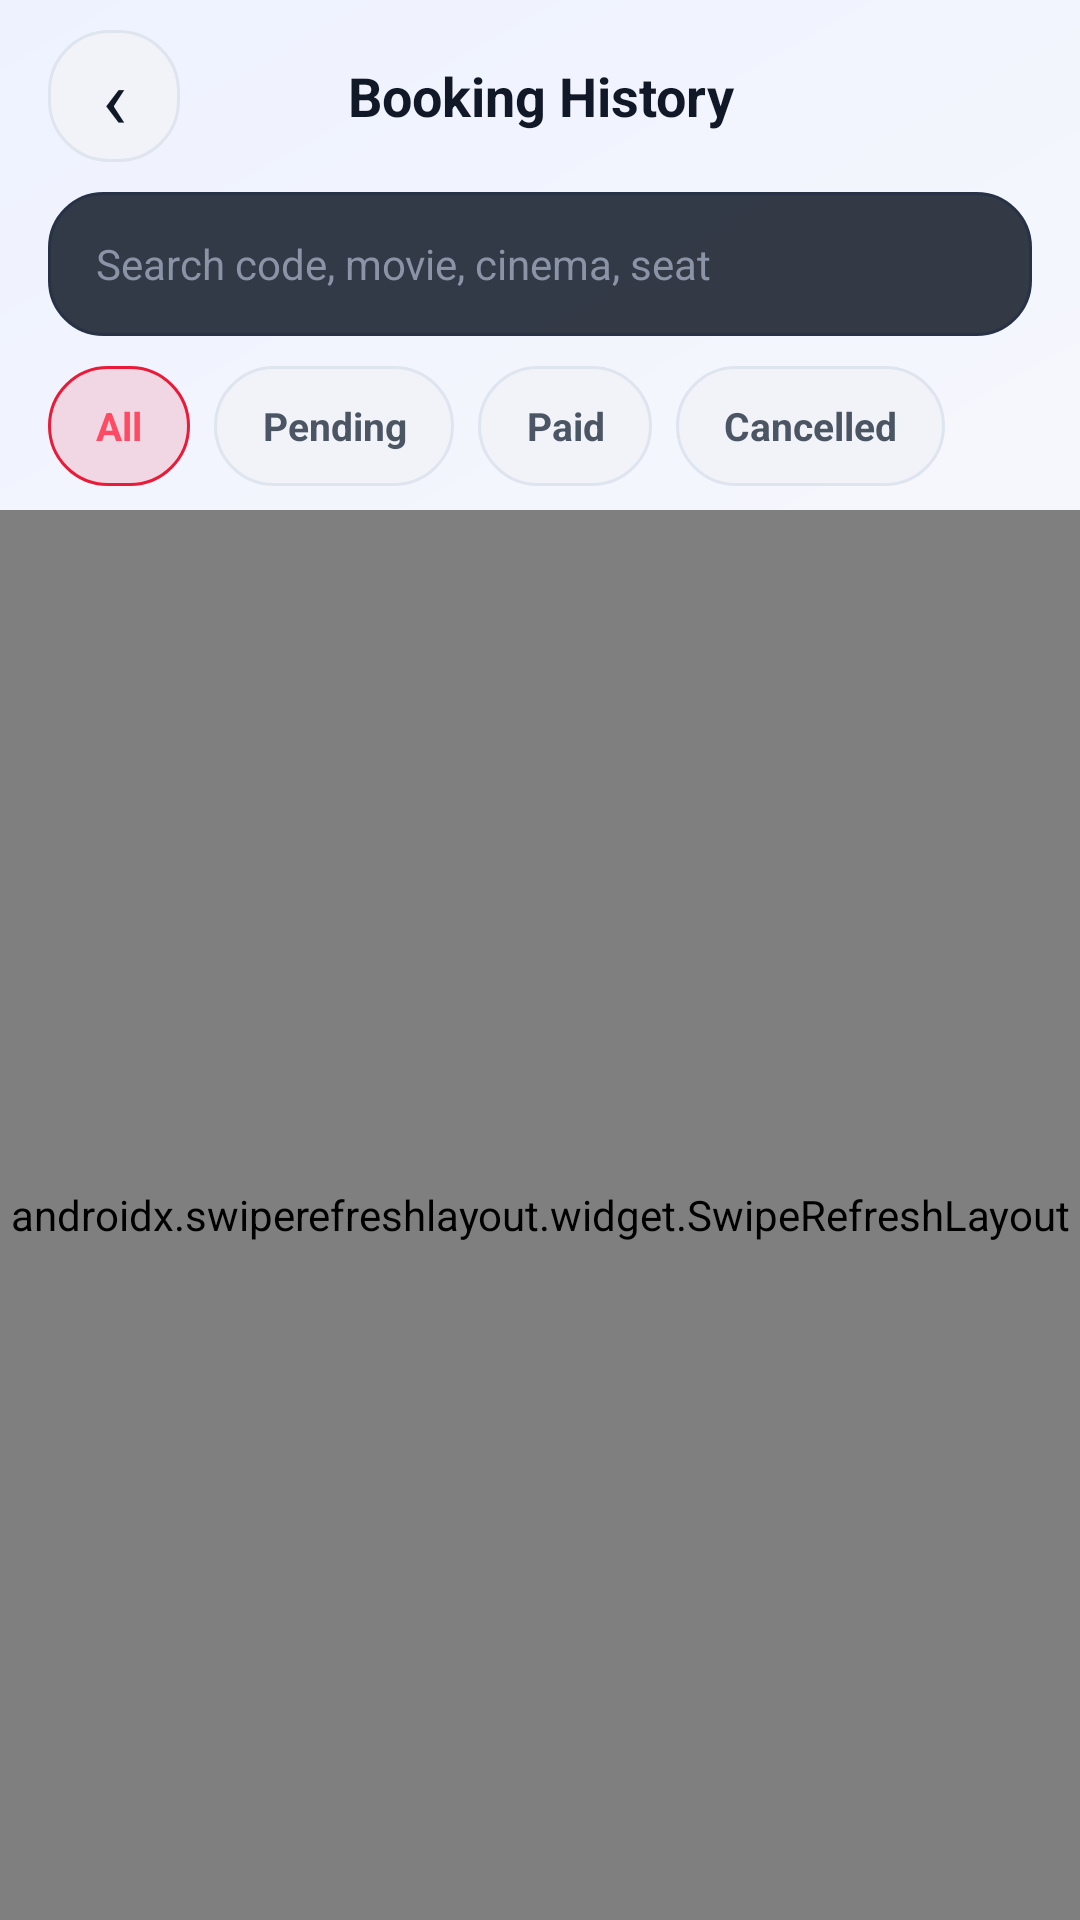

The Android layout XML behind this screen, and the referenced resources:
<!-- AndroidManifest.xml: activity theme Theme.BookingTicket -->
<!-- res/layout/activity_booking_history.xml -->
<?xml version="1.0" encoding="utf-8"?>
<LinearLayout xmlns:android="http://schemas.android.com/apk/res/android"
    android:layout_width="match_parent"
    android:layout_height="match_parent"
    android:background="@drawable/bg_cinelux_screen"
    android:orientation="vertical">

    <LinearLayout
        android:layout_width="match_parent"
        android:layout_height="?attr/actionBarSize"
        android:gravity="center_vertical"
        android:orientation="horizontal"
        android:paddingHorizontal="16dp">

        <TextView
            android:id="@+id/btn_back_booking_history"
            android:layout_width="44dp"
            android:layout_height="44dp"
            android:background="@drawable/bg_chip"
            android:gravity="center"
            android:text="‹"
            android:textColor="@color/text_primary"
            android:textSize="28sp" />

        <TextView
            android:layout_width="0dp"
            android:layout_height="wrap_content"
            android:layout_marginHorizontal="12dp"
            android:layout_weight="1"
            android:gravity="center"
            android:text="@string/booking_history_title"
            android:textColor="@color/text_primary"
            android:textSize="18sp"
            android:textStyle="bold" />

        <View
            android:layout_width="44dp"
            android:layout_height="44dp" />

    </LinearLayout>

    <EditText
        android:id="@+id/booking_history_search"
        android:layout_width="match_parent"
        android:layout_height="48dp"
        android:layout_marginHorizontal="16dp"
        android:layout_marginBottom="10dp"
        android:background="@drawable/bg_search"
        android:hint="@string/booking_history_search_hint"
        android:imeOptions="actionSearch"
        android:inputType="text"
        android:maxLines="1"
        android:paddingHorizontal="16dp"
        android:singleLine="true"
        android:textColor="@color/text_primary"
        android:textColorHint="@color/text_hint"
        android:textSize="14sp" />

    <HorizontalScrollView
        android:layout_width="match_parent"
        android:layout_height="wrap_content"
        android:overScrollMode="never"
        android:scrollbars="none">

        <LinearLayout
            android:id="@+id/booking_filter_group"
            android:layout_width="wrap_content"
            android:layout_height="wrap_content"
            android:orientation="horizontal"
            android:paddingHorizontal="16dp"
            android:paddingBottom="8dp">

            <TextView
                android:id="@+id/filter_all"
                android:layout_width="wrap_content"
                android:layout_height="40dp"
                android:background="@drawable/bg_primary_chip"
                android:gravity="center"
                android:paddingHorizontal="16dp"
                android:text="@string/filter_all"
                android:textColor="@color/primary_light"
                android:textSize="13sp"
                android:textStyle="bold" />

            <TextView
                android:id="@+id/filter_pending"
                android:layout_width="wrap_content"
                android:layout_height="40dp"
                android:layout_marginStart="8dp"
                android:background="@drawable/bg_chip"
                android:gravity="center"
                android:paddingHorizontal="16dp"
                android:text="@string/filter_pending"
                android:textColor="@color/text_secondary"
                android:textSize="13sp"
                android:textStyle="bold" />

            <TextView
                android:id="@+id/filter_paid"
                android:layout_width="wrap_content"
                android:layout_height="40dp"
                android:layout_marginStart="8dp"
                android:background="@drawable/bg_chip"
                android:gravity="center"
                android:paddingHorizontal="16dp"
                android:text="@string/filter_paid"
                android:textColor="@color/text_secondary"
                android:textSize="13sp"
                android:textStyle="bold" />

            <TextView
                android:id="@+id/filter_cancelled"
                android:layout_width="wrap_content"
                android:layout_height="40dp"
                android:layout_marginStart="8dp"
                android:background="@drawable/bg_chip"
                android:gravity="center"
                android:paddingHorizontal="16dp"
                android:text="@string/filter_cancelled"
                android:textColor="@color/text_secondary"
                android:textSize="13sp"
                android:textStyle="bold" />

        </LinearLayout>

    </HorizontalScrollView>

    <androidx.swiperefreshlayout.widget.SwipeRefreshLayout
        android:id="@+id/booking_history_refresh"
        android:layout_width="match_parent"
        android:layout_height="0dp"
        android:layout_weight="1">

        <FrameLayout
            android:layout_width="match_parent"
            android:layout_height="match_parent">

            <androidx.recyclerview.widget.RecyclerView
                android:id="@+id/booking_history_list"
                android:layout_width="match_parent"
                android:layout_height="match_parent"
                android:clipToPadding="false"
                android:padding="16dp"
                android:visibility="gone" />

            <TextView
                android:id="@+id/booking_history_state"
                android:layout_width="match_parent"
                android:layout_height="wrap_content"
                android:layout_gravity="center"
                android:layout_margin="24dp"
                android:background="@drawable/bg_panel"
                android:gravity="center"
                android:padding="20dp"
                android:textColor="@color/text_secondary"
                android:textSize="14sp"
                android:visibility="gone" />

            <ProgressBar
                android:id="@+id/booking_history_progress"
                android:layout_width="48dp"
                android:layout_height="48dp"
                android:layout_gravity="center"
                android:visibility="gone" />

        </FrameLayout>

    </androidx.swiperefreshlayout.widget.SwipeRefreshLayout>

</LinearLayout>
<!-- resources referenced by this layout -->
<resources>
  <color name="primary_light">#FF4A63</color>
  <color name="text_hint">#8A94A6</color>
  <color name="text_primary">#111827</color>
  <color name="text_secondary">#4B5563</color>
  <!-- drawable bg_chip (drawable) -->
  <?xml version="1.0" encoding="utf-8"?>
  <shape xmlns:android="http://schemas.android.com/apk/res/android">
      <solid android:color="@color/chip_fill" />
      <corners android:radius="20dp" />
      <stroke
          android:width="1dp"
          android:color="@color/chip_stroke" />
  </shape>
  <!-- drawable bg_cinelux_screen (drawable) -->
  <?xml version="1.0" encoding="utf-8"?>
  <shape xmlns:android="http://schemas.android.com/apk/res/android">
      <gradient
          android:angle="135"
          android:startColor="@color/screen_gradient_start"
          android:centerColor="@color/screen_gradient_center"
          android:endColor="@color/screen_gradient_end" />
  </shape>
  <!-- drawable bg_panel (drawable) -->
  <?xml version="1.0" encoding="utf-8"?>
  <shape xmlns:android="http://schemas.android.com/apk/res/android">
      <solid android:color="@color/panel_fill" />
      <corners android:radius="14dp" />
      <stroke
          android:width="1dp"
          android:color="@color/panel_stroke" />
  </shape>
  <!-- drawable bg_primary_chip (drawable) -->
  <?xml version="1.0" encoding="utf-8"?>
  <shape xmlns:android="http://schemas.android.com/apk/res/android">
      <solid android:color="@color/primary_chip_fill" />
      <corners android:radius="20dp" />
      <stroke
          android:width="1dp"
          android:color="@color/primary" />
  </shape>
  <!-- drawable bg_search (drawable) -->
  <?xml version="1.0" encoding="utf-8"?>
  <shape xmlns:android="http://schemas.android.com/apk/res/android">
      <solid android:color="#D30C1421" />
      <corners android:radius="18dp" />
      <stroke
          android:width="1dp"
          android:color="#273246" />
  </shape>
  <string name="booking_history_search_hint">Search code, movie, cinema, seat</string>
  <string name="booking_history_title">Booking History</string>
  <string name="filter_all">All</string>
  <string name="filter_cancelled">Cancelled</string>
  <string name="filter_paid">Paid</string>
  <string name="filter_pending">Pending</string>
  <style name="Theme.BookingTicket" parent="Base.Theme.BookingTicket" />
  <color name="chip_fill">#F1F3F8</color>
  <color name="chip_stroke">#DFE5EF</color>
  <color name="screen_gradient_start">#FFF0F3</color>
  <color name="screen_gradient_center">#F7F8FC</color>
  <color name="screen_gradient_end">#EEF2FF</color>
  <color name="panel_fill">#FFFFFFFF</color>
  <color name="panel_stroke">#DFE5EF</color>
  <color name="primary_chip_fill">#22E91B38</color>
  <color name="primary">#E91B38</color>
  <style name="Base.Theme.BookingTicket" parent="Theme.Material3.DayNight.NoActionBar">
          
          <item name="colorPrimary">@color/primary</item>
          <item name="colorPrimaryDark">@color/primary_dark</item>
          <item name="colorOnPrimary">@color/white</item>
          
          
          <item name="colorSecondary">@color/primary_light</item>
          <item name="colorOnSecondary">@color/white</item>
          
          
          <item name="android:colorBackground">@color/background</item>
          <item name="colorSurface">@color/surface</item>
          <item name="colorOnSurface">@color/text_primary</item>
          
          
          <item name="android:statusBarColor">@color/background</item>
          <item name="android:navigationBarColor">@color/background</item>
          
          
          <item name="colorError">@color/error</item>
      </style>
  <color name="primary_dark">#A80F24</color>
  <color name="white">#FFFFFFFF</color>
  <color name="background">#F7F8FC</color>
  <color name="surface">#FFFFFFFF</color>
  <color name="error">#EF4444</color>
</resources>
